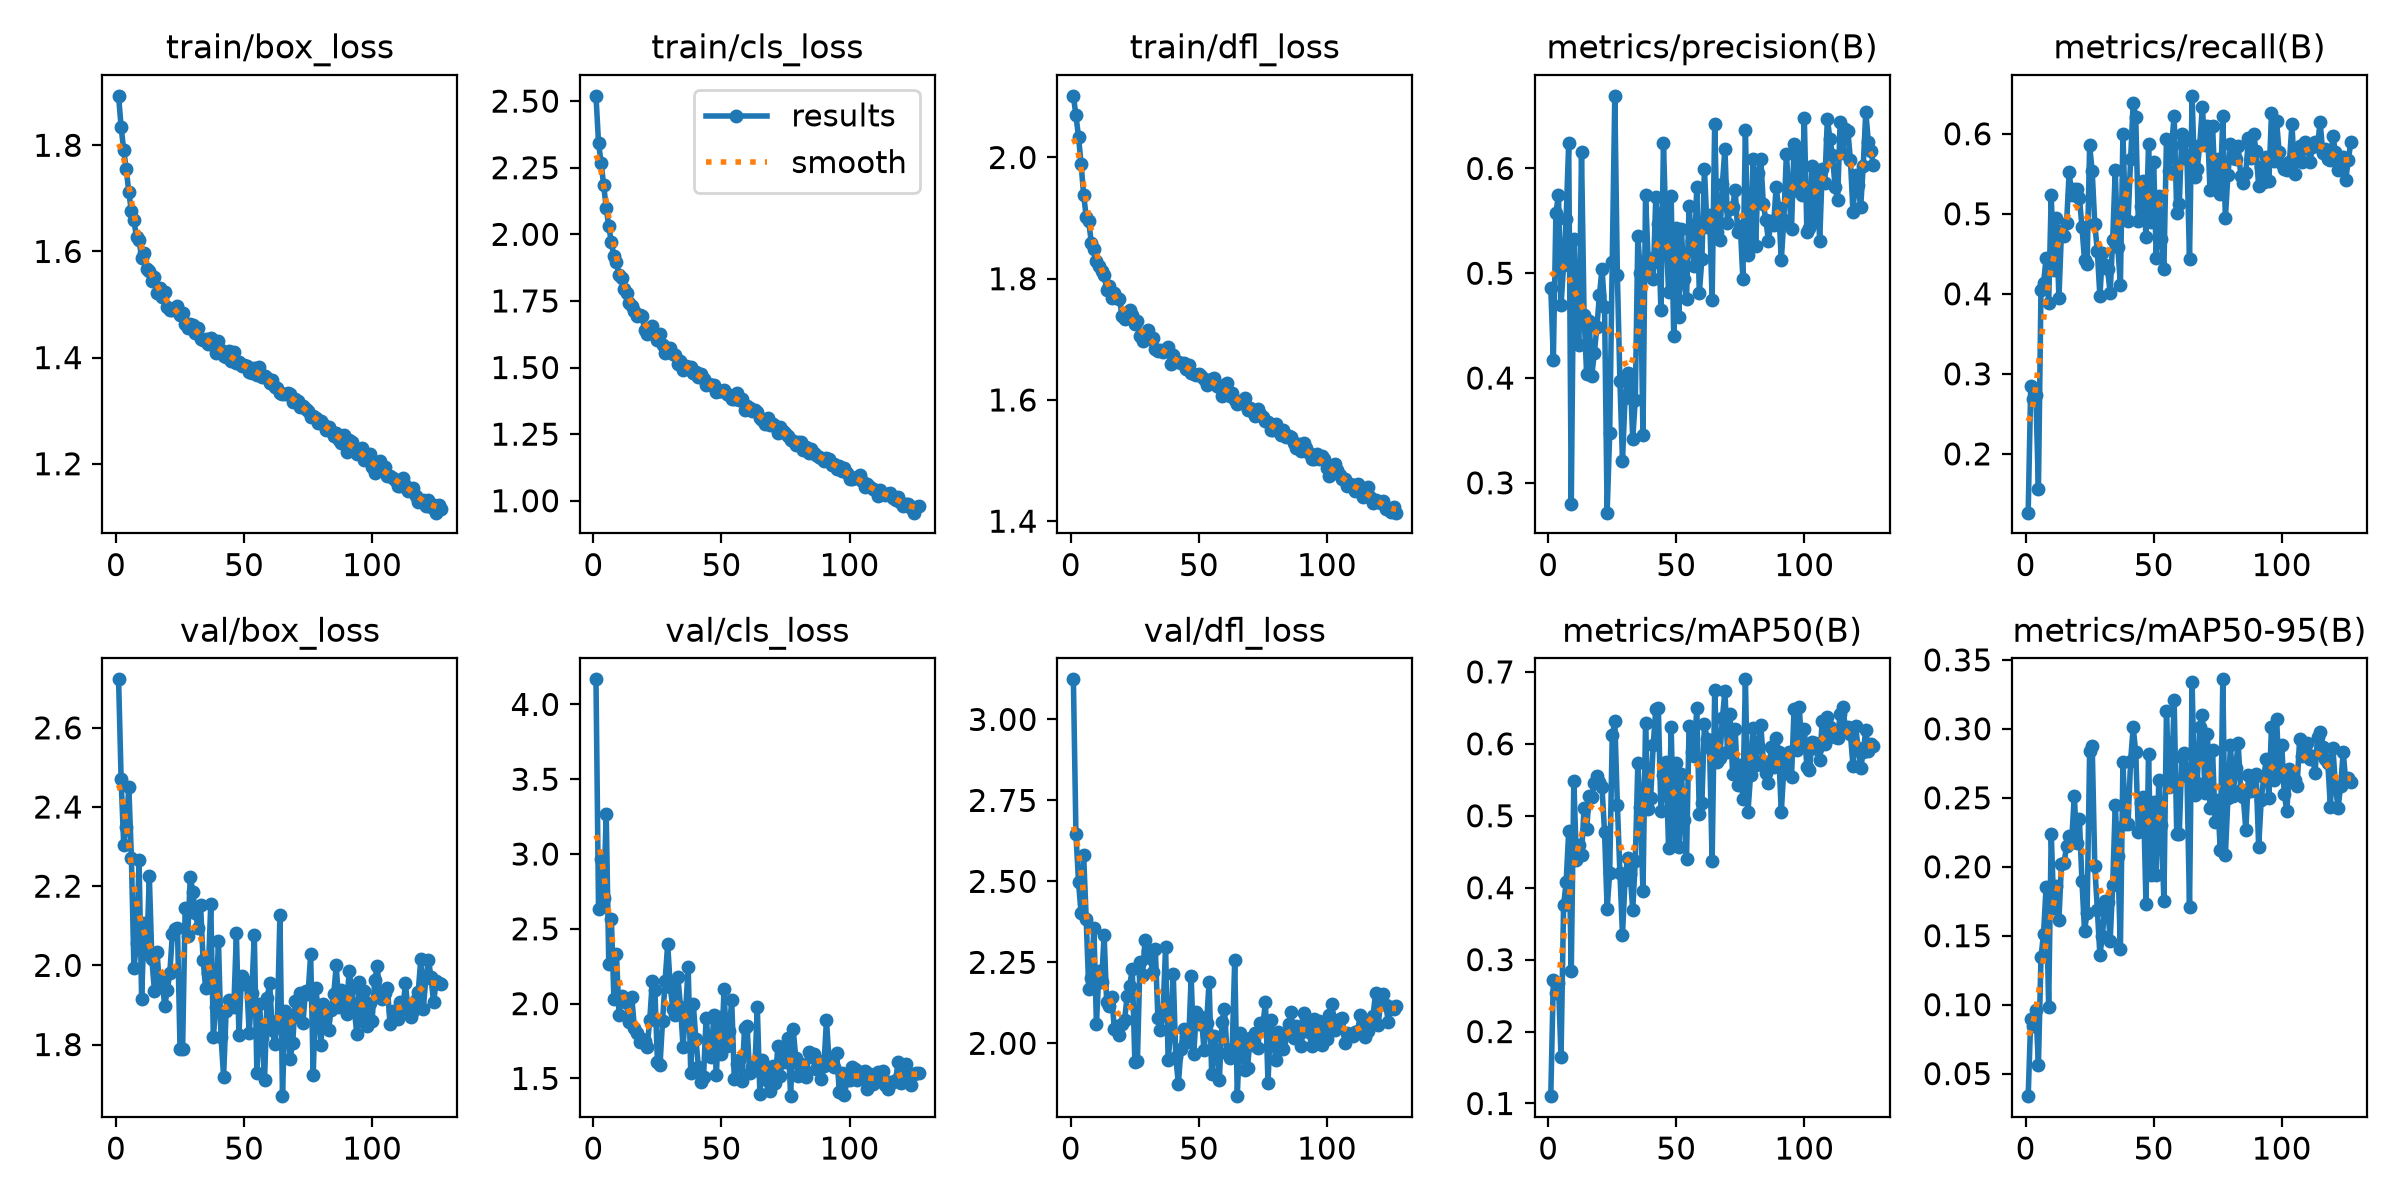

Data behind this chart, as committed beside it:
epoch, time, train/box_loss, train/cls_loss, train/dfl_loss, metrics/precision(B), metrics/recall(B), metrics/mAP50(B), metrics/mAP50-95(B), val/box_loss, val/cls_loss, val/dfl_loss, lr/pg0, lr/pg1, lr/pg2
1, 173.6, 1.893, 2.52, 2.102, 0.4862, 0.1265, 0.1102, 0.03365, 2.723, 4.168, 3.124, 0.0003321, 0.0003321, 0.06712
2, 287.3, 1.834, 2.343, 2.069, 0.4174, 0.2849, 0.2722, 0.08988, 2.47, 2.631, 2.647, 0.0006654, 0.0006654, 0.03412
3, 398.7, 1.791, 2.27, 2.034, 0.5575, 0.2686, 0.2536, 0.08441, 2.304, 2.966, 2.499, 0.0009984, 0.0009984, 0.001123
4, 509.1, 1.755, 2.185, 1.99, 0.5749, 0.2731, 0.2672, 0.09623, 2.35, 2.706, 2.401, 0.0009991, 0.0009991, 0.0009991
5, 620, 1.712, 2.099, 1.939, 0.4693, 0.1565, 0.1644, 0.05641, 2.451, 3.265, 2.582, 0.0009984, 0.0009984, 0.0009984
6, 729.9, 1.676, 2.03, 1.903, 0.5075, 0.4054, 0.3753, 0.1345, 2.272, 2.264, 2.385, 0.0009975, 0.0009975, 0.0009975
7, 840.6, 1.658, 1.97, 1.895, 0.5519, 0.4132, 0.4077, 0.1514, 1.993, 2.568, 2.167, 0.0009965, 0.0009965, 0.0009965
8, 951.4, 1.626, 1.917, 1.859, 0.6247, 0.4447, 0.4788, 0.1855, 2.056, 2.033, 2.2, 0.0009952, 0.0009952, 0.0009952
9, 1062, 1.621, 1.896, 1.849, 0.2796, 0.3886, 0.2847, 0.09846, 2.265, 2.33, 2.356, 0.0009937, 0.0009937, 0.0009937
10, 1172, 1.588, 1.847, 1.829, 0.5331, 0.5229, 0.5488, 0.2241, 1.916, 1.922, 2.061, 0.000992, 0.000992, 0.000992
11, 1282, 1.598, 1.837, 1.822, 0.4571, 0.4299, 0.4391, 0.1702, 2.107, 2.049, 2.222, 0.0009902, 0.0009902, 0.0009902
12, 1391, 1.568, 1.794, 1.812, 0.4316, 0.4952, 0.4596, 0.1862, 2.03, 2.028, 2.188, 0.0009881, 0.0009881, 0.0009881
13, 1590, 1.563, 1.778, 1.806, 0.6153, 0.3946, 0.4451, 0.1617, 2.227, 2.002, 2.335, 0.0009859, 0.0009859, 0.0009859
14, 1824, 1.544, 1.743, 1.782, 0.4597, 0.4779, 0.5104, 0.2019, 2.015, 1.874, 2.127, 0.0009834, 0.0009834, 0.0009834
15, 1962, 1.551, 1.729, 1.788, 0.4037, 0.4728, 0.4811, 0.2026, 1.936, 2.041, 2.117, 0.0009808, 0.0009808, 0.0009808
16, 2070, 1.522, 1.711, 1.768, 0.454, 0.4883, 0.5276, 0.2152, 2.035, 1.836, 2.144, 0.000978, 0.000978, 0.000978
17, 2180, 1.532, 1.695, 1.776, 0.402, 0.5519, 0.5256, 0.2225, 1.944, 1.804, 2.043, 0.000975, 0.000975, 0.000975
18, 2289, 1.514, 1.696, 1.768, 0.4237, 0.5239, 0.5454, 0.2197, 1.966, 1.746, 2.055, 0.0009718, 0.0009718, 0.0009718
19, 2398, 1.523, 1.692, 1.766, 0.4487, 0.5306, 0.5555, 0.2511, 1.897, 1.764, 2.025, 0.0009684, 0.0009684, 0.0009684
20, 2508, 1.495, 1.641, 1.739, 0.479, 0.5316, 0.5467, 0.2172, 1.937, 1.751, 2.058, 0.0009648, 0.0009648, 0.0009648
21, 2618, 1.489, 1.624, 1.733, 0.5044, 0.5203, 0.5395, 0.2345, 1.98, 1.712, 2.072, 0.0009611, 0.0009611, 0.0009611
22, 2728, 1.49, 1.639, 1.736, 0.4681, 0.4833, 0.4773, 0.1894, 2.079, 1.894, 2.147, 0.0009572, 0.0009572, 0.0009572
23, 2838, 1.491, 1.656, 1.749, 0.2715, 0.4422, 0.3709, 0.1537, 2.093, 2.15, 2.178, 0.0009531, 0.0009531, 0.0009531
24, 2947, 1.497, 1.622, 1.741, 0.3473, 0.4376, 0.4205, 0.1663, 2.094, 2.089, 2.229, 0.0009488, 0.0009488, 0.0009488
25, 3057, 1.479, 1.604, 1.725, 0.5105, 0.5854, 0.6118, 0.284, 1.788, 1.61, 1.942, 0.0009443, 0.0009443, 0.0009443
26, 3168, 1.484, 1.625, 1.73, 0.6693, 0.5529, 0.6318, 0.2876, 1.788, 1.589, 1.945, 0.0009397, 0.0009397, 0.0009397
27, 3345, 1.463, 1.583, 1.705, 0.4981, 0.4876, 0.5155, 0.2009, 2.145, 1.885, 2.251, 0.0009349, 0.0009349, 0.0009349
28, 3551, 1.455, 1.555, 1.697, 0.397, 0.4537, 0.4202, 0.1689, 2.074, 2.152, 2.211, 0.0009299, 0.0009299, 0.0009299
29, 3723, 1.464, 1.562, 1.706, 0.3207, 0.3972, 0.3349, 0.1362, 2.223, 2.401, 2.32, 0.0009248, 0.0009248, 0.0009248
30, 3831, 1.461, 1.573, 1.715, 0.3812, 0.4506, 0.4106, 0.1499, 2.185, 2.113, 2.284, 0.0009195, 0.0009195, 0.0009195
31, 3939, 1.447, 1.551, 1.7, 0.4044, 0.4356, 0.4419, 0.1752, 2.132, 1.966, 2.264, 0.0009141, 0.0009141, 0.0009141
32, 4047, 1.456, 1.548, 1.703, 0.4037, 0.431, 0.4186, 0.1742, 2.095, 1.927, 2.221, 0.0009084, 0.0009084, 0.0009084
33, 4155, 1.434, 1.512, 1.684, 0.3418, 0.4011, 0.369, 0.1462, 2.154, 2.177, 2.29, 0.0009027, 0.0009027, 0.0009027
34, 4263, 1.433, 1.523, 1.681, 0.3794, 0.4679, 0.4375, 0.1867, 2.014, 1.98, 2.077, 0.0008967, 0.0008967, 0.0008967
35, 4371, 1.436, 1.49, 1.682, 0.5356, 0.5543, 0.5734, 0.2451, 1.942, 1.711, 2.041, 0.0008906, 0.0008906, 0.0008906
36, 4480, 1.426, 1.506, 1.679, 0.4998, 0.4587, 0.5115, 0.2082, 1.98, 1.954, 2.098, 0.0008844, 0.0008844, 0.0008844
37, 4588, 1.436, 1.501, 1.684, 0.3459, 0.4115, 0.3948, 0.14, 2.156, 2.244, 2.296, 0.000878, 0.000878, 0.000878
38, 4697, 1.428, 1.501, 1.687, 0.5747, 0.5992, 0.6287, 0.276, 1.82, 1.539, 1.95, 0.0008715, 0.0008715, 0.0008715
39, 4805, 1.408, 1.478, 1.66, 0.5145, 0.4939, 0.5097, 0.2307, 1.896, 1.997, 2.034, 0.0008648, 0.0008648, 0.0008648
40, 4913, 1.431, 1.485, 1.675, 0.5092, 0.4911, 0.5245, 0.2314, 2.062, 1.765, 2.213, 0.000858, 0.000858, 0.000858
41, 5022, 1.414, 1.464, 1.664, 0.4947, 0.5684, 0.5984, 0.277, 1.82, 1.576, 1.957, 0.0008511, 0.0008511, 0.0008511
42, 5265, 1.403, 1.475, 1.662, 0.5727, 0.6384, 0.6485, 0.301, 1.719, 1.476, 1.874, 0.000844, 0.000844, 0.000844
43, 5478, 1.401, 1.456, 1.661, 0.5474, 0.6208, 0.6497, 0.2829, 1.884, 1.508, 1.982, 0.0008368, 0.0008368, 0.0008368
44, 5587, 1.413, 1.436, 1.662, 0.4647, 0.4906, 0.507, 0.2253, 1.912, 1.906, 2.044, 0.0008295, 0.0008295, 0.0008295
45, 5695, 1.394, 1.44, 1.651, 0.6247, 0.51, 0.5567, 0.2466, 1.911, 1.723, 2.022, 0.0008221, 0.0008221, 0.0008221
46, 5804, 1.411, 1.436, 1.658, 0.5386, 0.5405, 0.5745, 0.2504, 1.894, 1.643, 2.003, 0.0008145, 0.0008145, 0.0008145
47, 5913, 1.39, 1.433, 1.644, 0.4821, 0.4707, 0.4556, 0.1729, 2.081, 1.925, 2.207, 0.0008068, 0.0008068, 0.0008068
48, 6020, 1.392, 1.409, 1.643, 0.5739, 0.5874, 0.6233, 0.2819, 1.825, 1.521, 1.966, 0.000799, 0.000799, 0.000799
49, 6128, 1.384, 1.411, 1.64, 0.4405, 0.4892, 0.4722, 0.194, 1.974, 1.911, 2.097, 0.0007911, 0.0007911, 0.0007911
50, 6256, 1.387, 1.411, 1.644, 0.5434, 0.565, 0.5733, 0.2466, 1.953, 1.664, 2.059, 0.0007831, 0.0007831, 0.0007831
51, 6364, 1.384, 1.417, 1.64, 0.4578, 0.4446, 0.4563, 0.1938, 1.959, 2.095, 2.082, 0.000775, 0.000775, 0.000775
52, 6472, 1.372, 1.399, 1.635, 0.5418, 0.522, 0.5579, 0.2629, 1.829, 1.714, 1.978, 0.0007668, 0.0007668, 0.0007668
53, 6579, 1.371, 1.398, 1.625, 0.4943, 0.4685, 0.4937, 0.2305, 1.93, 1.817, 2.062, 0.0007585, 0.0007585, 0.0007585
54, 6687, 1.381, 1.383, 1.632, 0.4756, 0.4315, 0.4404, 0.1751, 2.077, 2.024, 2.19, 0.0007501, 0.0007501, 0.0007501
55, 6794, 1.367, 1.38, 1.635, 0.5645, 0.5939, 0.6252, 0.3127, 1.727, 1.494, 1.906, 0.0007416, 0.0007416, 0.0007416
56, 6988, 1.383, 1.404, 1.636, 0.531, 0.5532, 0.5883, 0.2575, 1.902, 1.596, 2.021, 0.000733, 0.000733, 0.000733
57, 7220, 1.364, 1.376, 1.623, 0.5072, 0.5844, 0.5828, 0.264, 1.817, 1.621, 1.966, 0.0007244, 0.0007244, 0.0007244
58, 7351, 1.365, 1.382, 1.621, 0.5824, 0.6228, 0.6497, 0.3209, 1.711, 1.484, 1.887, 0.0007157, 0.0007157, 0.0007157
59, 7459, 1.362, 1.342, 1.607, 0.4809, 0.5012, 0.5031, 0.2241, 1.918, 1.835, 2.066, 0.0007069, 0.0007069, 0.0007069
60, 7567, 1.351, 1.357, 1.625, 0.5136, 0.5121, 0.5174, 0.2241, 1.955, 1.849, 2.105, 0.000698, 0.000698, 0.000698
... 67 more rows
